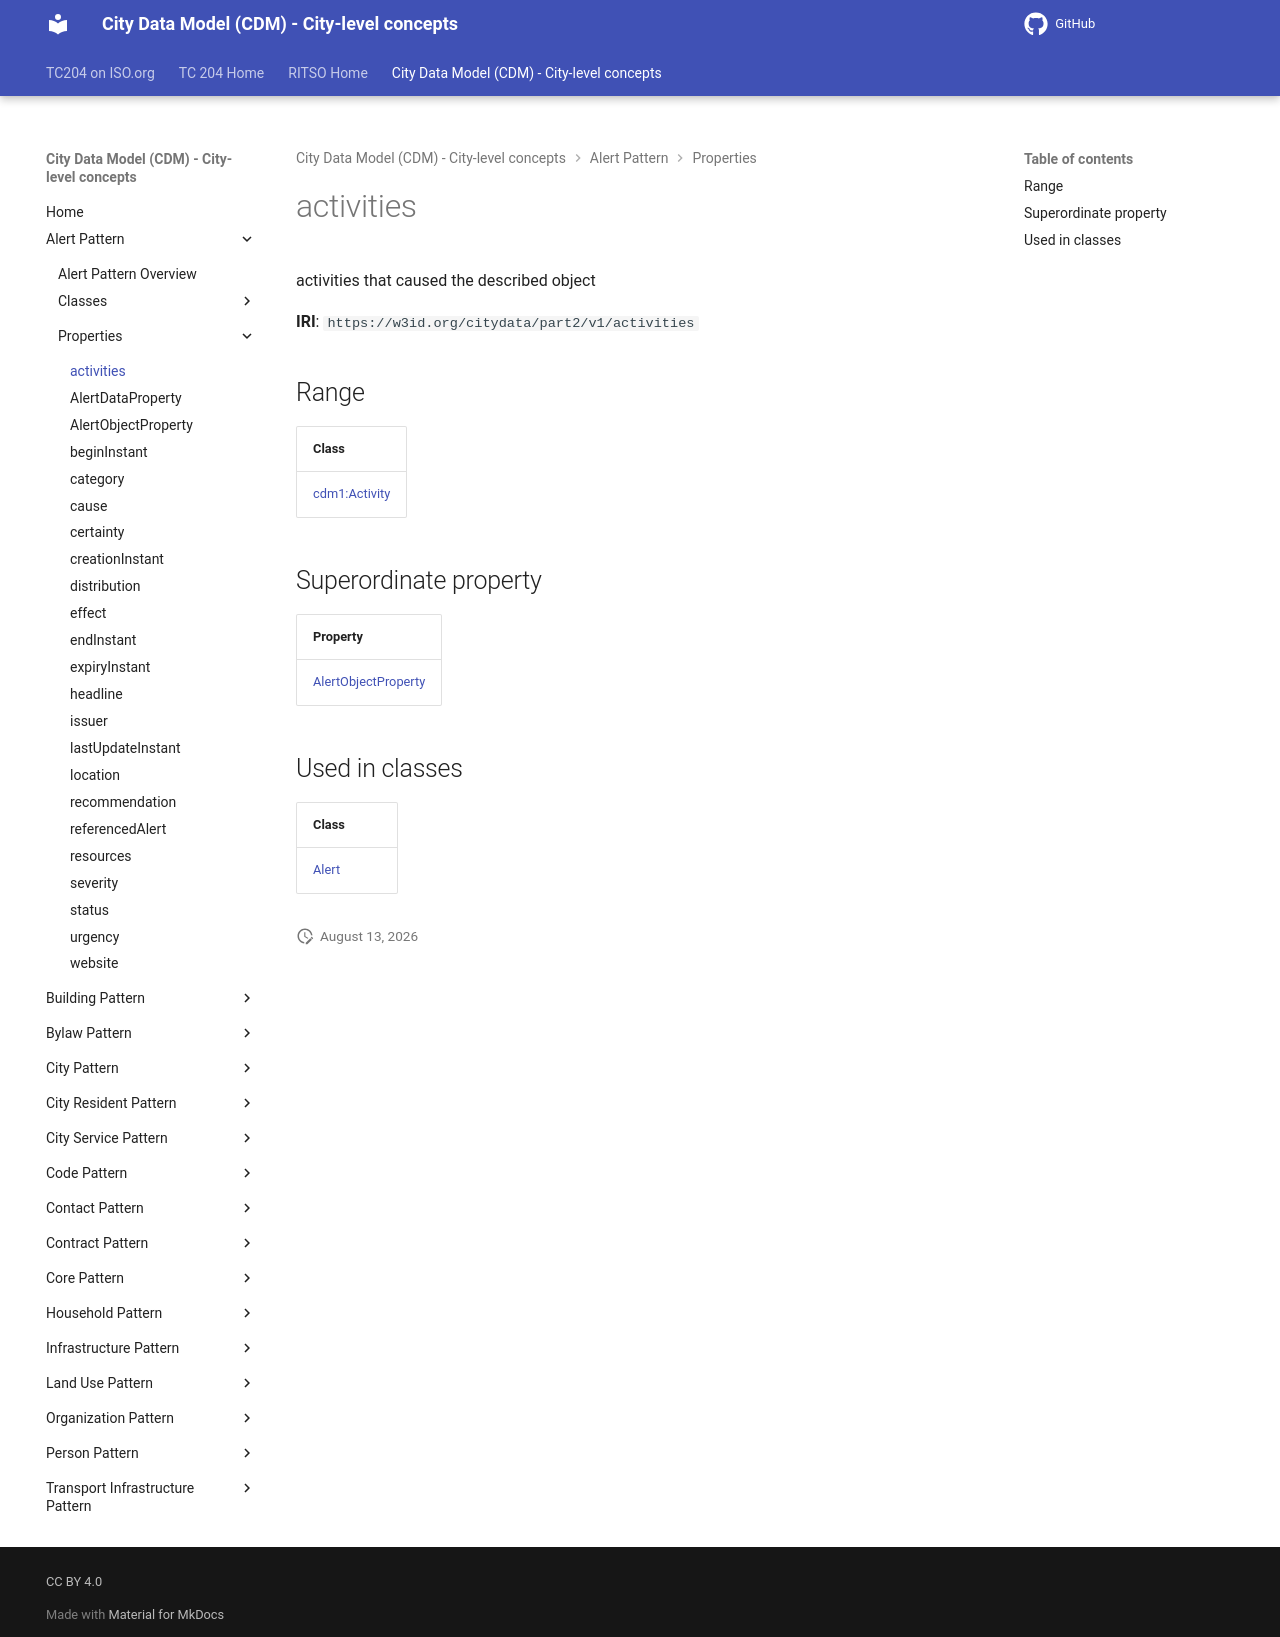

repository: ISO-TC204/ontology-cdm-p2 · page: v1.3.2-alpha.1/properties/activities/index.html · generator: mkdocs

# activities

activities that caused the described object

**IRI**: `https://w3id.org/citydata/part2/v1/activities`

## Range

| Class |
|-------|
| [cdm1:Activity](https://w3id.org/citydata/part1/v1/Activity) |

## Superordinate property

| Property |
|-------|
| [AlertObjectProperty](AlertObjectProperty.md) |

## Used in classes

| Class |
|-------|
| [Alert](../classes/Alert.md) |
